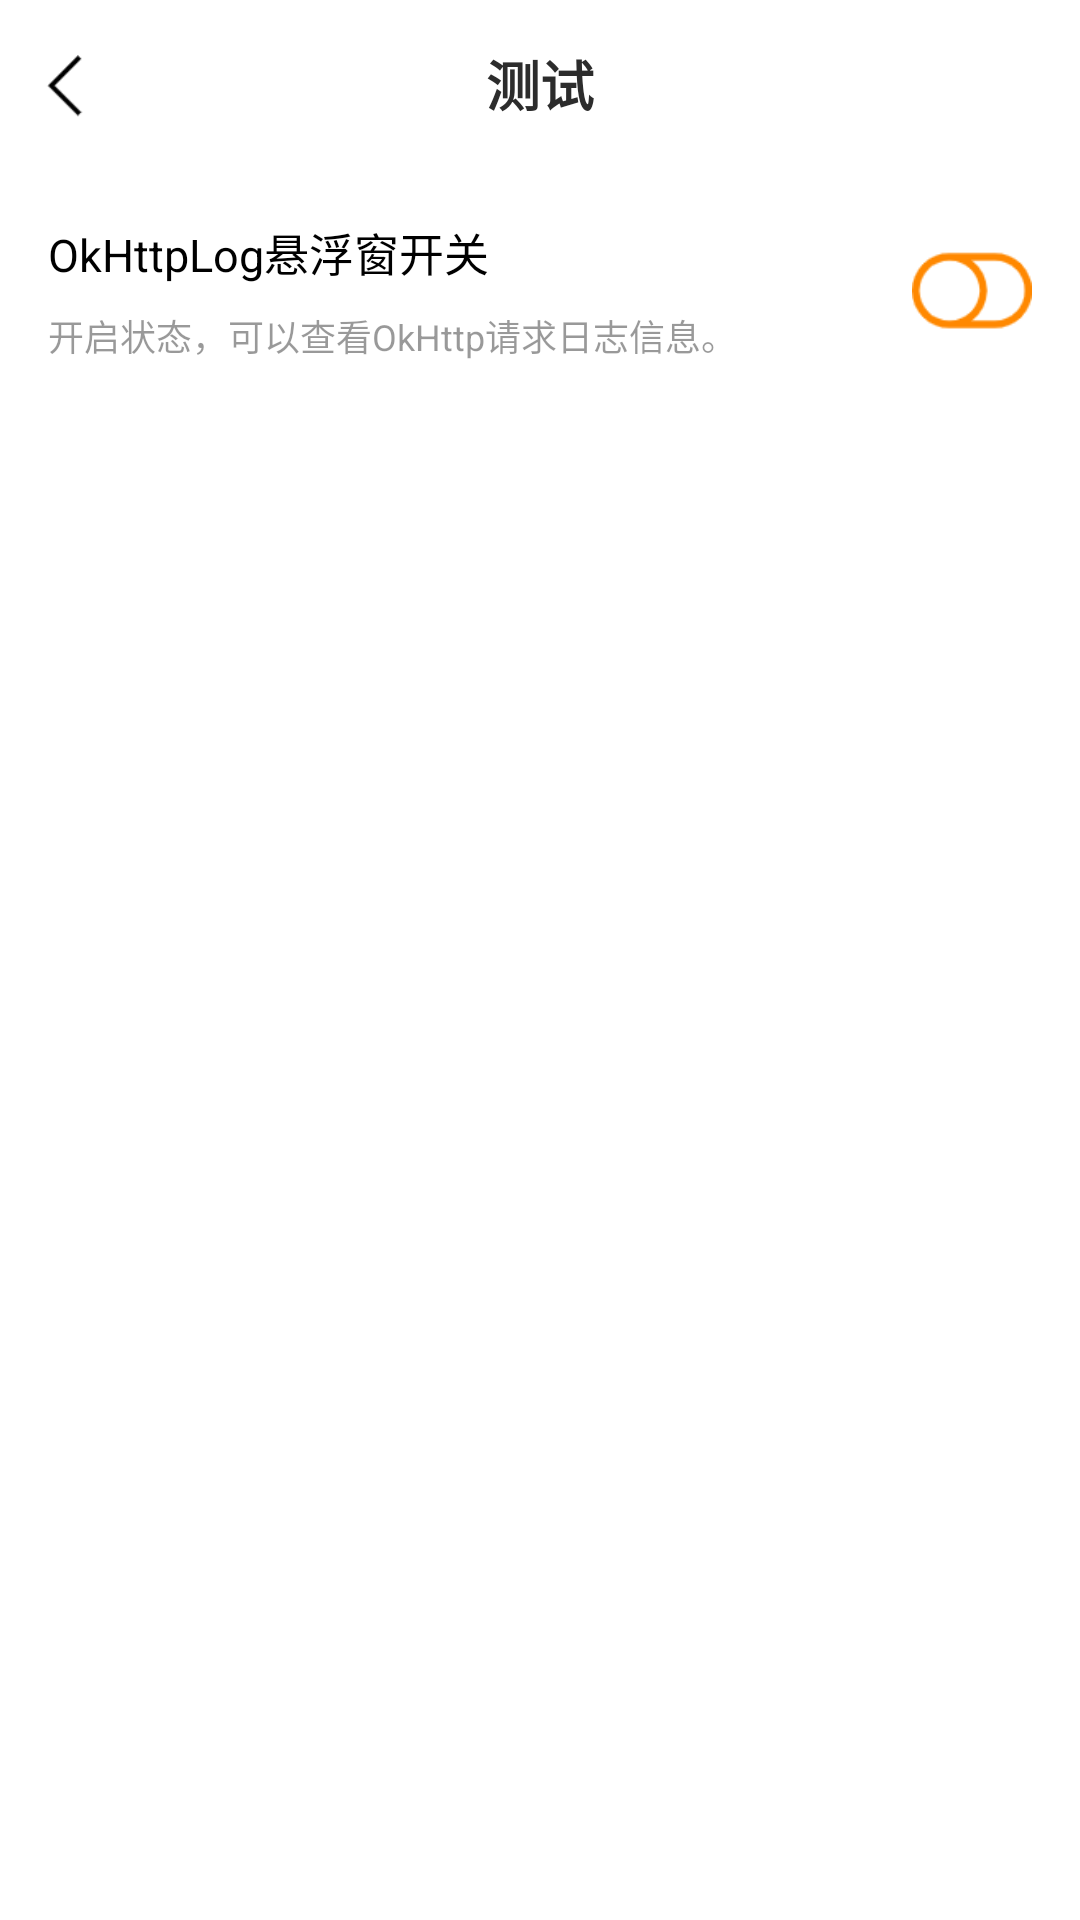

Reconstruct the res/layout file that produces this screen, plus the resources it refers to.
<!-- AndroidManifest.xml: fallback theme Theme.MaterialComponents.DayNight.NoActionBar -->
<!-- res/layout/activity_adkit_okhttp_log.xml -->
<?xml version="1.0" encoding="utf-8"?>
<LinearLayout xmlns:android="http://schemas.android.com/apk/res/android"
    android:orientation="vertical" android:layout_width="match_parent"
    android:layout_height="match_parent"
    android:background="@android:color/white"
    >
    <include
        layout="@layout/layout_adkit_title_bar"/>
    <RelativeLayout
        android:id="@+id/rlLayout"
        android:layout_width="match_parent"
        android:layout_height="82dp">

        <LinearLayout
            android:layout_width="wrap_content"
            android:layout_height="wrap_content"
            android:layout_marginLeft="16dp"
            android:layout_centerVertical="true"
            android:orientation="vertical"
            android:gravity="left"
            android:layout_alignParentLeft="true"
            android:layout_toLeftOf="@+id/imgToggle"
            >
            <TextView
                android:layout_width="wrap_content"
                android:layout_height="wrap_content"
                android:text="@string/ak_okhttp_log_toggle_title"
                android:textColor="@android:color/black"
                android:textSize="15sp"
                />
            <TextView
                android:layout_width="wrap_content"
                android:layout_height="wrap_content"
                android:text="@string/ak_okHttpLog_toggle_desc"
                android:textSize="12sp"
                android:textColor="@color/translucent_black_60"
                android:layout_marginTop="8dp"
                />
        </LinearLayout>

        <ImageView
            android:id="@+id/imgToggle"
            android:layout_width="40dp"
            android:layout_height="40dp"
            android:scaleType="centerInside"
            android:src="@drawable/ak_toggle_off"
            android:layout_centerVertical="true"
            android:layout_alignParentRight="true"
            android:layout_marginRight="16dp"
            android:tint="@color/ak_c1"
            />
    </RelativeLayout>
</LinearLayout>
<!-- res/layout/layout_adkit_title_bar.xml (included above) -->
<?xml version="1.0" encoding="utf-8"?>
<RelativeLayout xmlns:android="http://schemas.android.com/apk/res/android"
    xmlns:tools="http://schemas.android.com/tools"
    android:layout_width="match_parent"
    android:layout_height="56dp"
    tools:ignore="MissingDefaultResource">
    <ImageView
        android:id="@+id/imgBack"
        android:layout_width="48dp"
        android:layout_height="48dp"
        android:adjustViewBounds="true"
        android:layout_centerVertical="true"
        android:padding="10dp"
        android:src="@drawable/arrow_left"
        />
    <TextView
        android:id="@+id/tvTitle"
        android:layout_width="wrap_content"
        android:layout_height="wrap_content"
        android:layout_centerInParent="true"
        tools:text="测试"
        android:textColor="#2c2c2c"
        android:textSize="@dimen/font_title"
        android:textStyle="bold"
        />

</RelativeLayout>
<!-- resources referenced by this layout -->
<resources>
  <color name="ak_c1">@android:color/holo_orange_dark</color>
  <color name="translucent_black_60">#66000000</color>
  <dimen name="font_title">18sp</dimen>
  <!-- drawable ak_toggle_off: png bitmap (drawable, 1225 bytes) -->
  <!-- drawable arrow_left: png bitmap (drawable, 441 bytes) -->
  <string name="ak_okHttpLog_toggle_desc">开启状态，可以查看OkHttp请求日志信息。</string>
  <string name="ak_okhttp_log_toggle_title">OkHttpLog悬浮窗开关</string>
</resources>
